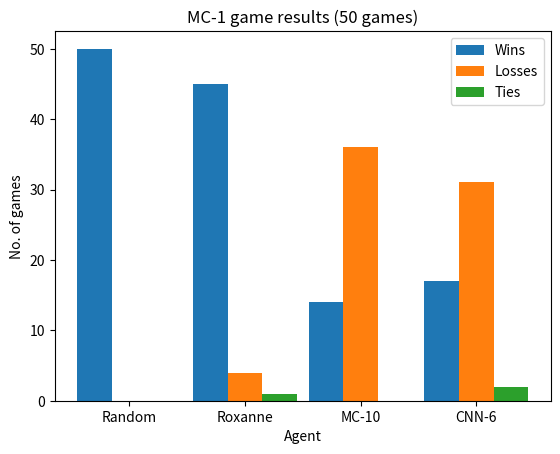

This chart was generated by the following Python code:
import matplotlib.pyplot as plt
import numpy as np
import math


wins = [50, 45, 14, 17]
losses = [0, 4, 36, 31]
draws = [0 , 1, 0, 2]
tags = ['Random', 'Roxanne', 'MC-10', 'CNN-6']
width = 0.3






plt.xticks(np.arange(len(wins)) + width, tags)
plt.xlabel('Agent')
plt.ylabel('No. of games')
plt.title('MC-1 game results (50 games)')
plt.bar(np.arange(len(wins)), wins, width=width, label='Wins')
plt.bar(np.arange(len(losses)) + width, losses, width=width, label='Losses')
plt.bar(np.arange(len(draws)) + width * 2, draws, width=width, label='Ties')

plt.legend(loc='upper right')

plt.show()